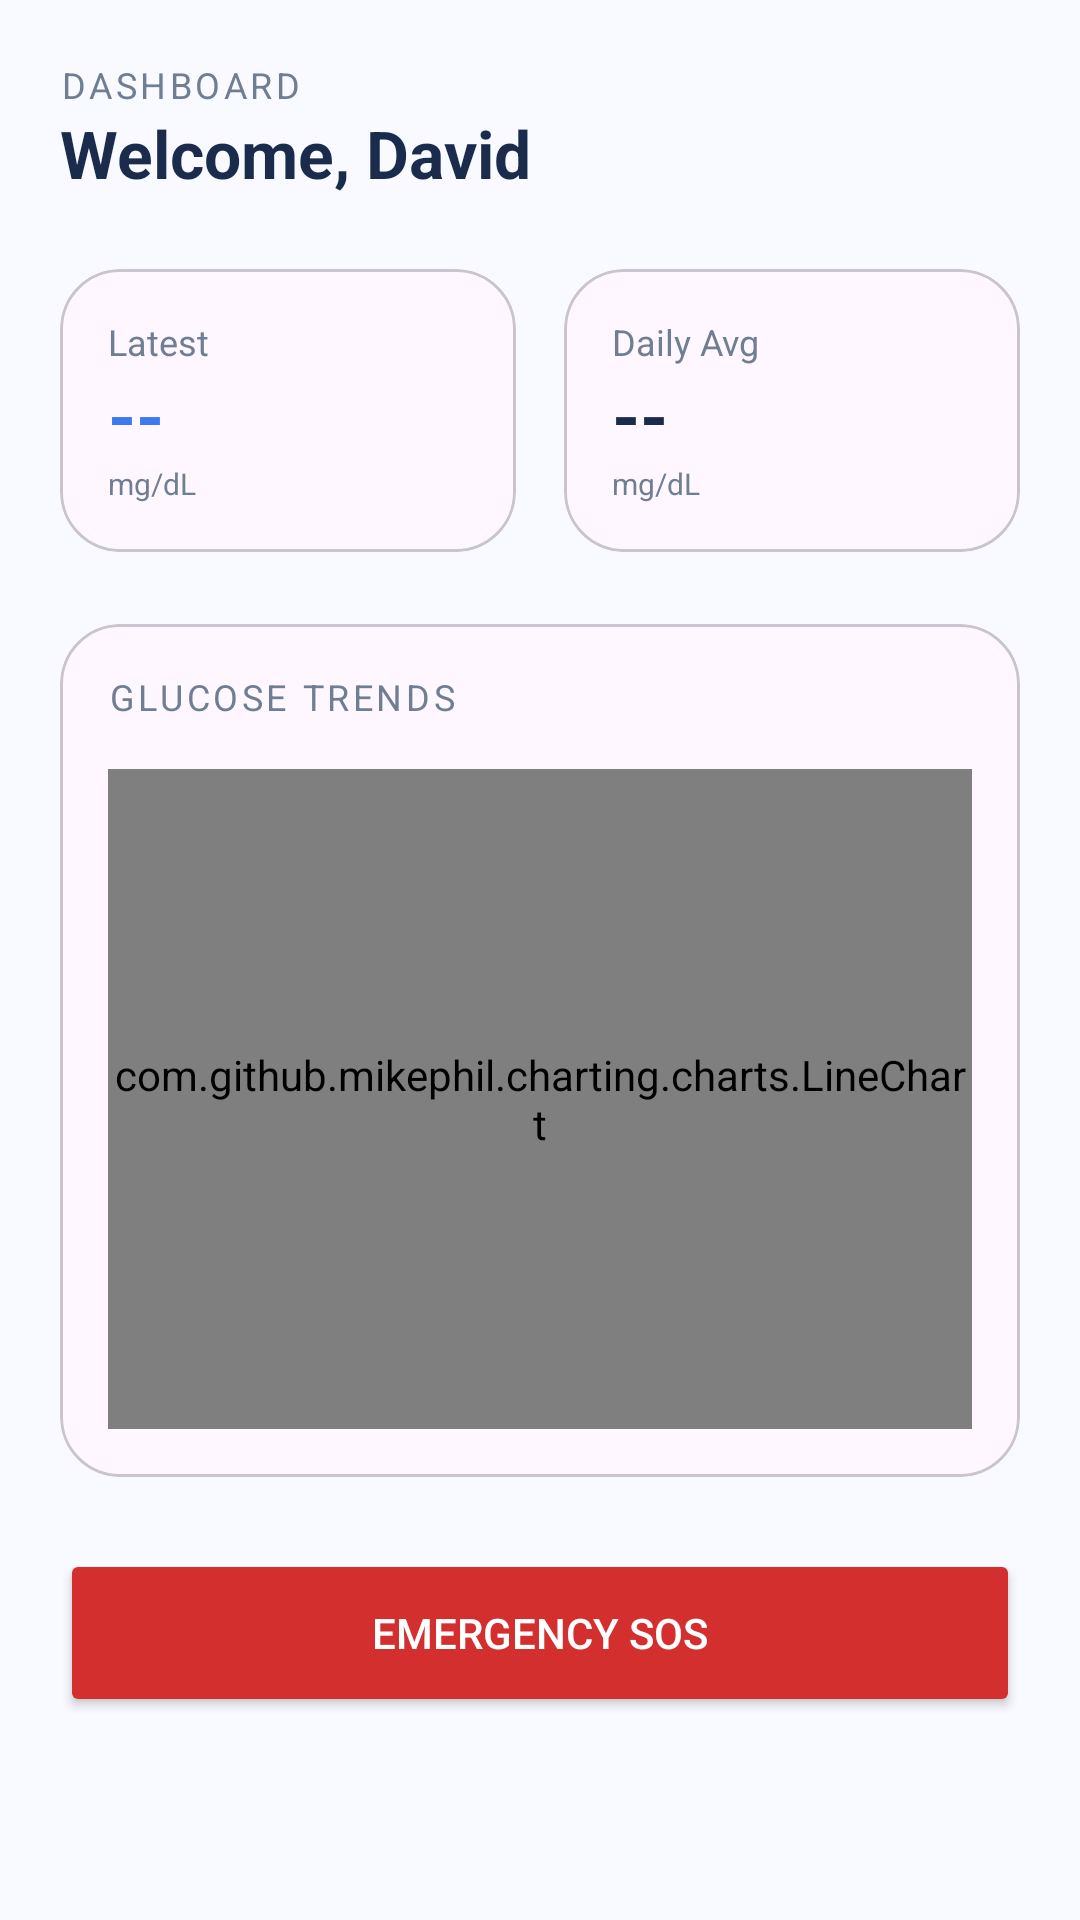

Here is an Android app screen rendered from its layout file. Give the layout XML and the strings, colors and styles it references.
<!-- AndroidManifest.xml: application theme Theme.GlucoCare -->
<!-- res/layout/fragment_home.xml -->
<?xml version="1.0" encoding="utf-8"?>
<ScrollView xmlns:android="http://schemas.android.com/apk/res/android"
    xmlns:app="http://schemas.android.com/apk/res-auto"
    android:layout_width="match_parent"
    android:layout_height="match_parent"
    android:background="#F8FAFF">

    <LinearLayout
        android:layout_width="match_parent"
        android:layout_height="wrap_content"
        android:orientation="vertical"
        android:padding="20dp">

        <TextView
            android:layout_width="wrap_content"
            android:layout_height="wrap_content"
            android:text="DASHBOARD"
            android:textSize="12sp"
            android:letterSpacing="0.1"
            android:textColor="#707E94" />

        <TextView
            android:id="@+id/tvWelcome"
            android:layout_width="wrap_content"
            android:layout_height="wrap_content"
            android:text="Welcome, David"
            android:textSize="22sp"
            android:textStyle="bold"
            android:textColor="#1A2B4C"
            android:layout_marginBottom="24dp"/>

        
        <com.google.android.material.card.MaterialCardView
            android:id="@+id/cardEmergency"
            android:layout_width="match_parent"
            android:layout_height="wrap_content"
            app:cardCornerRadius="20dp"
            app:cardElevation="0dp"
            android:layout_marginBottom="20dp"
            android:visibility="gone">
            <LinearLayout
                android:layout_width="match_parent"
                android:layout_height="wrap_content"
                android:orientation="vertical"
                android:padding="16dp"
                android:background="#FFE0E0">
                <RelativeLayout android:layout_width="match_parent" android:layout_height="wrap_content">
                    <ImageView android:id="@+id/iconAlertHome" android:layout_width="24dp" android:layout_height="24dp" android:src="@android:drawable/ic_dialog_alert" app:tint="#D32F2F"/>
                    <TextView
                        android:id="@+id/tvAlertTitle"
                        android:layout_width="wrap_content"
                        android:layout_height="wrap_content"
                        android:layout_toEndOf="@id/iconAlertHome"
                        android:layout_marginStart="8dp"
                        android:text="CRITICAL ALERT"
                        android:textStyle="bold"
                        android:textColor="#D32F2F"/>
                </RelativeLayout>
                <TextView
                    android:id="@+id/tvAlertDesc"
                    android:layout_width="wrap_content"
                    android:layout_height="wrap_content"
                    android:text="No update detected near meal time. Emergency contact will be alerted soon."
                    android:textSize="13sp"
                    android:textColor="#D32F2F"
                    android:layout_marginTop="8dp"/>
            </LinearLayout>
        </com.google.android.material.card.MaterialCardView>

        
        <LinearLayout
            android:layout_width="match_parent"
            android:layout_height="wrap_content"
            android:orientation="horizontal"
            android:layout_marginBottom="24dp">

            <com.google.android.material.card.MaterialCardView
                android:layout_width="0dp"
                android:layout_height="wrap_content"
                android:layout_weight="1"
                app:cardCornerRadius="20dp"
                app:cardElevation="0dp"
                android:layout_marginEnd="8dp">
                <LinearLayout
                    android:layout_width="match_parent"
                    android:layout_height="wrap_content"
                    android:orientation="vertical"
                    android:padding="16dp">
                    <TextView android:layout_width="wrap_content" android:layout_height="wrap_content" android:text="Latest" android:textSize="12sp" android:textColor="#707E94"/>
                    <TextView android:id="@+id/tvLatestLevel" android:layout_width="wrap_content" android:layout_height="wrap_content" android:text="--" android:textSize="24sp" android:textStyle="bold" android:textColor="#3D79F2"/>
                    <TextView android:layout_width="wrap_content" android:layout_height="wrap_content" android:text="mg/dL" android:textSize="10sp" android:textColor="#707E94"/>
                </LinearLayout>
            </com.google.android.material.card.MaterialCardView>

            <com.google.android.material.card.MaterialCardView
                android:layout_width="0dp"
                android:layout_height="wrap_content"
                android:layout_weight="1"
                app:cardCornerRadius="20dp"
                app:cardElevation="0dp"
                android:layout_marginStart="8dp">
                <LinearLayout
                    android:layout_width="match_parent"
                    android:layout_height="wrap_content"
                    android:orientation="vertical"
                    android:padding="16dp">
                    <TextView android:layout_width="wrap_content" android:layout_height="wrap_content" android:text="Daily Avg" android:textSize="12sp" android:textColor="#707E94"/>
                    <TextView android:id="@+id/tvAvgLevel" android:layout_width="wrap_content" android:layout_height="wrap_content" android:text="--" android:textSize="24sp" android:textStyle="bold" android:textColor="#1A2B4C"/>
                    <TextView android:layout_width="wrap_content" android:layout_height="wrap_content" android:text="mg/dL" android:textSize="10sp" android:textColor="#707E94"/>
                </LinearLayout>
            </com.google.android.material.card.MaterialCardView>
        </LinearLayout>

        
        <com.google.android.material.card.MaterialCardView
            android:layout_width="match_parent"
            android:layout_height="wrap_content"
            app:cardCornerRadius="20dp"
            app:cardElevation="0dp"
            android:layout_marginBottom="24dp">
            <LinearLayout
                android:layout_width="match_parent"
                android:layout_height="wrap_content"
                android:orientation="vertical"
                android:padding="16dp">
                <TextView
                    android:layout_width="wrap_content"
                    android:layout_height="wrap_content"
                    android:text="GLUCOSE TRENDS"
                    android:textSize="12sp"
                    android:letterSpacing="0.1"
                    android:textColor="#707E94"
                    android:layout_marginBottom="16dp"/>

                <com.github.mikephil.charting.charts.LineChart
                    android:id="@+id/glucoseChart"
                    android:layout_width="match_parent"
                    android:layout_height="220dp" />
            </LinearLayout>
        </com.google.android.material.card.MaterialCardView>

        <Button
            android:id="@+id/btnEmergencySOS"
            android:layout_width="match_parent"
            android:layout_height="56dp"
            android:text="EMERGENCY SOS"
            android:backgroundTint="#D32F2F"
            app:cornerRadius="16dp"
            android:textColor="@android:color/white"/>

    </LinearLayout>
</ScrollView>
<!-- resources referenced by this layout -->
<resources>
  <style name="Theme.GlucoCare" parent="Base.Theme.GlucoCare" />
  <style name="Base.Theme.GlucoCare" parent="Theme.Material3.DayNight.NoActionBar">
          <item name="colorPrimary">@color/primary</item>
          <item name="colorSecondary">@color/secondary</item>
          <item name="android:windowBackground">@color/bg</item>
      </style>
  <color name="primary">#005EB8</color>
  <color name="secondary">#4A708B</color>
  <color name="bg">#F5F7FA</color>
</resources>
